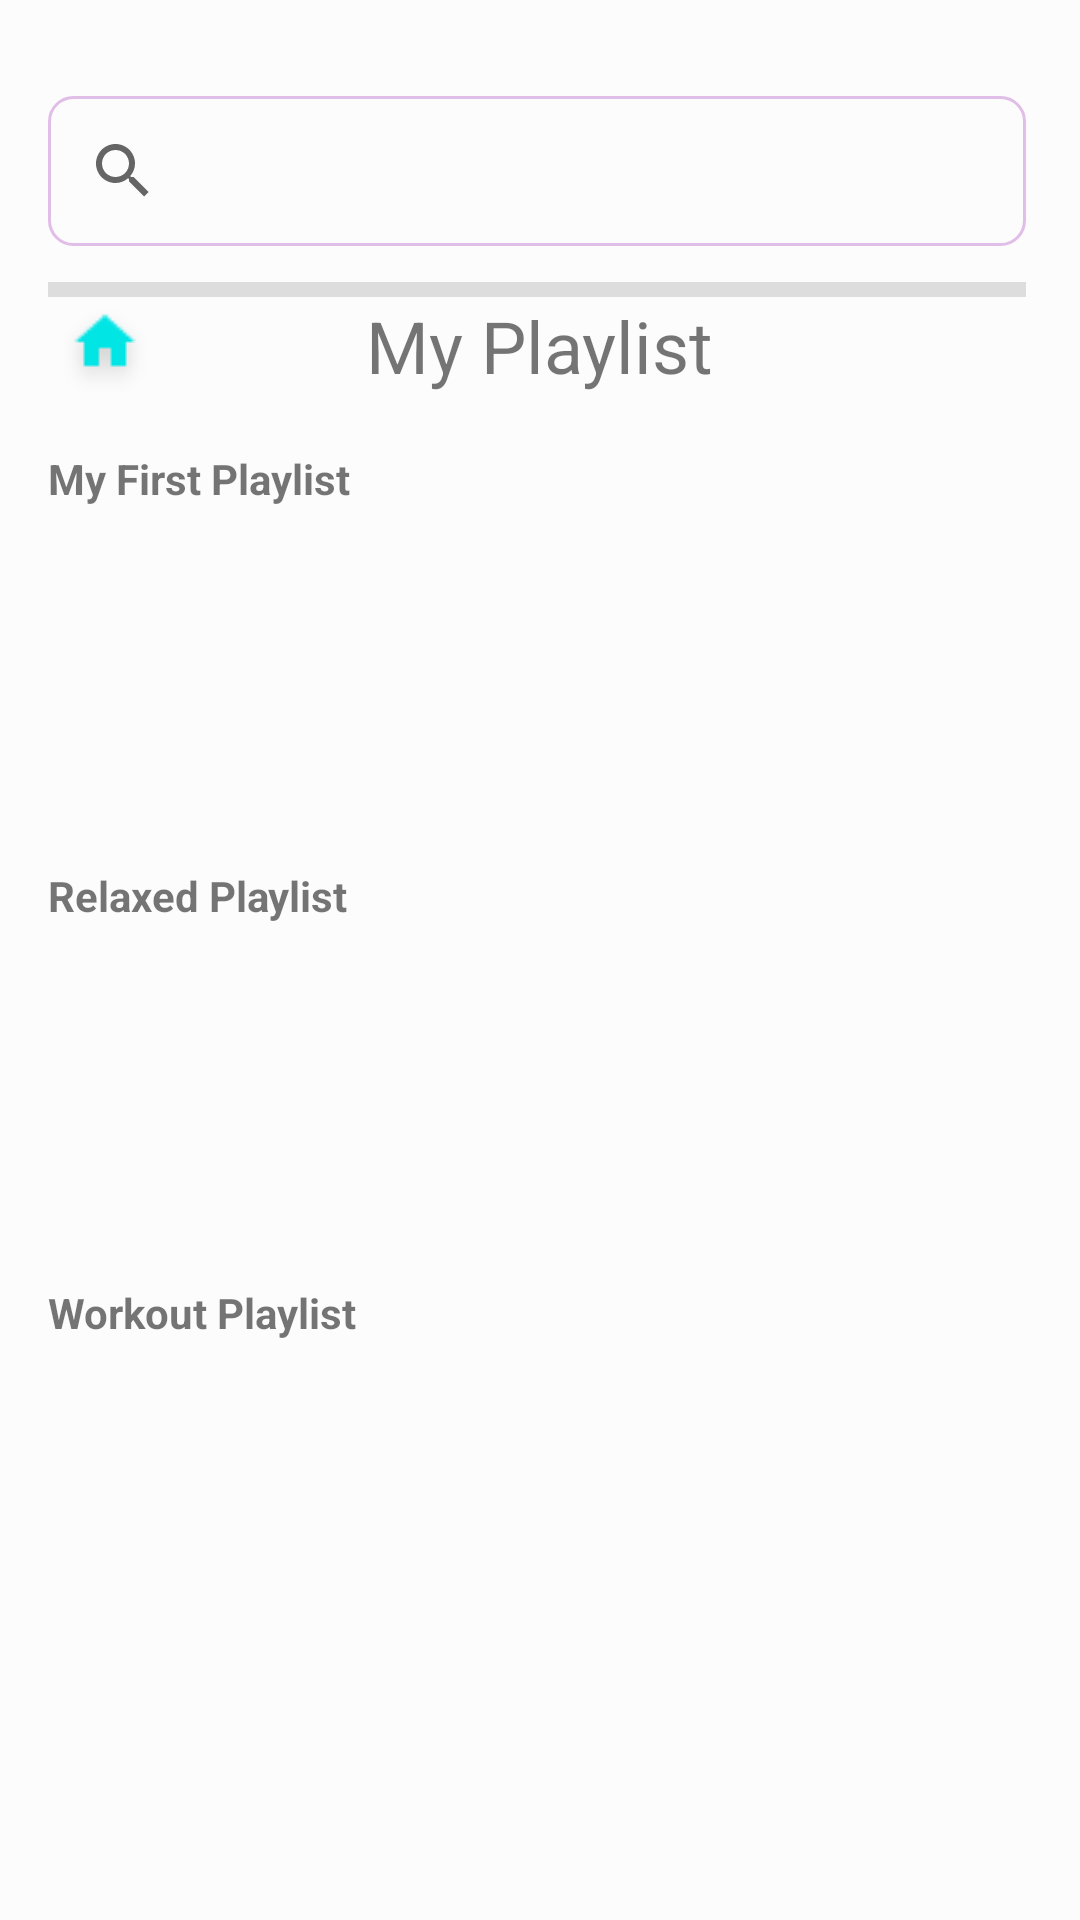

Reconstruct the res/layout file that produces this screen, plus the resources it refers to.
<!-- AndroidManifest.xml: application theme AppTheme -->
<!-- res/layout/activity_playlist.xml -->
<?xml version="1.0" encoding="utf-8"?>
<FrameLayout xmlns:android="http://schemas.android.com/apk/res/android"
    xmlns:app="http://schemas.android.com/apk/res-auto"
    xmlns:tools="http://schemas.android.com/tools"
    android:layout_width="match_parent"
    android:layout_height="wrap_content"
    android:background="#40FFFFFF"
    tools:context=".MainActivity">

    <ImageView
        android:layout_width="wrap_content"
        android:layout_height="wrap_content"
        android:alpha="0.6"
        android:scaleType="centerCrop"
        android:src="@drawable/fuji" />

    <RelativeLayout
        android:layout_width="match_parent"
        android:layout_height="match_parent"
        android:orientation="horizontal">

        <SearchView
            android:id="@+id/search_bar"
            android:layout_width="match_parent"
            android:layout_height="wrap_content"
            android:layout_marginLeft="16dp"
            android:layout_marginTop="32dp"
            android:layout_marginRight="18dp"
            android:background="@drawable/rounded_corner">

        </SearchView>

        <View
            android:id="@+id/divider"
            android:layout_width="match_parent"
            android:layout_height="5dp"
            android:layout_below="@id/search_bar"
            android:layout_marginLeft="16dp"
            android:layout_marginTop="12dp"
            android:layout_marginRight="18dp"
            android:background="?android:attr/listDivider" />

        <RelativeLayout
            android:id="@+id/searchbar_RelativeLayout"
            android:layout_width="match_parent"
            android:layout_height="wrap_content"
            android:layout_below="@id/divider">


            <ImageView
                android:id="@+id/home_imageView"
                android:layout_width="wrap_content"
                android:layout_height="wrap_content"
                android:layout_marginLeft="16dp"
                app:srcCompat="@drawable/home">

            </ImageView>

            <TextView
                android:layout_width="wrap_content"
                android:layout_height="wrap_content"
                android:layout_centerHorizontal="true"
                android:text="@string/Playlist_Header"
                android:textSize="24sp">

            </TextView>

        </RelativeLayout>

        <TextView
            android:id="@+id/fistPlaylist_TextView"
            android:layout_width="wrap_content"
            android:layout_height="wrap_content"
            android:layout_below="@id/searchbar_RelativeLayout"
            android:layout_marginLeft="16dp"
            android:layout_marginTop="16dp"
            android:text="@string/My_First_Playlist"
            android:textStyle="bold">

        </TextView>

        <androidx.recyclerview.widget.RecyclerView
            android:id="@+id/recycler_view_1"
            android:layout_width="wrap_content"
            android:layout_height="100dp"
            android:layout_below="@+id/fistPlaylist_TextView"
            android:layout_marginTop="4dp"
            android:scrollbars="horizontal">

        </androidx.recyclerview.widget.RecyclerView>

        <TextView
            android:id="@+id/secondPlaylist_TextView"
            android:layout_width="wrap_content"
            android:layout_height="wrap_content"
            android:layout_below="@id/recycler_view_1"
            android:layout_marginLeft="16dp"
            android:layout_marginTop="16dp"
            android:text="@string/My_Second_Playlist"
            android:textStyle="bold">

        </TextView>

        <androidx.recyclerview.widget.RecyclerView
            android:id="@+id/recycler_view_2"
            android:layout_width="wrap_content"
            android:layout_height="100dp"
            android:layout_below="@+id/secondPlaylist_TextView"
            android:layout_marginTop="4dp"
            android:scrollbars="horizontal">

        </androidx.recyclerview.widget.RecyclerView>

        <TextView
            android:id="@+id/thirdPlaylist_TextView"
            android:layout_width="wrap_content"
            android:layout_height="wrap_content"
            android:layout_below="@id/recycler_view_2"
            android:layout_marginLeft="16dp"
            android:layout_marginTop="16dp"
            android:text="@string/My_Third_Playlist"
            android:textStyle="bold">

        </TextView>

        <androidx.recyclerview.widget.RecyclerView
            android:id="@+id/recycler_view_3"
            android:layout_width="wrap_content"
            android:layout_height="100dp"
            android:layout_below="@+id/thirdPlaylist_TextView"
            android:layout_marginTop="4dp"
            android:scrollbars="horizontal">

        </androidx.recyclerview.widget.RecyclerView>

    </RelativeLayout>

</FrameLayout>
<!-- resources referenced by this layout -->
<resources>
  <!-- drawable home: png bitmap (drawable, 823 bytes) -->
  <!-- drawable rounded_corner (drawable) -->
  <?xml version="1.0" encoding="utf-8"?>
  <shape xmlns:android="http://schemas.android.com/apk/res/android" >
      <stroke
          android:width="1dp"
          android:color="@color/colorPrimary" />
      <solid android:color="#00000000" />
      <padding
          android:left="1dp"
          android:right="1dp"
          android:bottom="1dp"
          android:top="1dp" />
      <corners android:radius="8dp" />
  </shape>
  <string name="My_First_Playlist">My First Playlist</string>
  <string name="My_Second_Playlist">Relaxed Playlist</string>
  <string name="My_Third_Playlist">Workout Playlist</string>
  <string name="Playlist_Header">My Playlist</string>
  <style name="AppTheme" parent="Theme.AppCompat.Light.DarkActionBar">
          
          <item name="colorPrimary">@color/colorPrimary</item>
          <item name="colorPrimaryDark">@color/colorPrimaryDark</item>
          <item name="colorAccent">@color/colorAccent</item>
      </style>
  <color name="colorPrimary">#E1BEE7</color>
  <color name="colorPrimaryDark">#757575</color>
  <color name="colorAccent">#03DAC5</color>
</resources>
